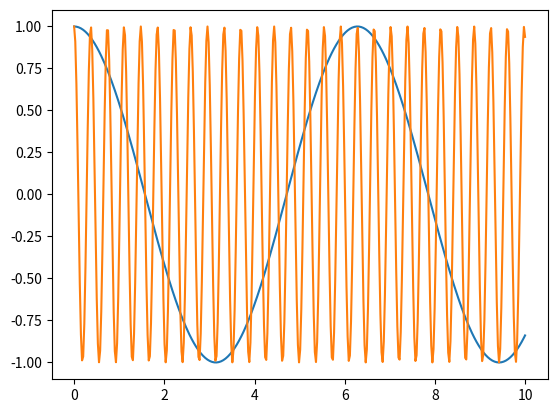

Generate this figure with matplotlib:
import numpy as np
import matplotlib.pyplot as plt
x = np.linspace(0, 10, 400)
plt.plot(x, np.cos(1*x))
plt.plot(x, np.cos(17*x))
plt.show()
